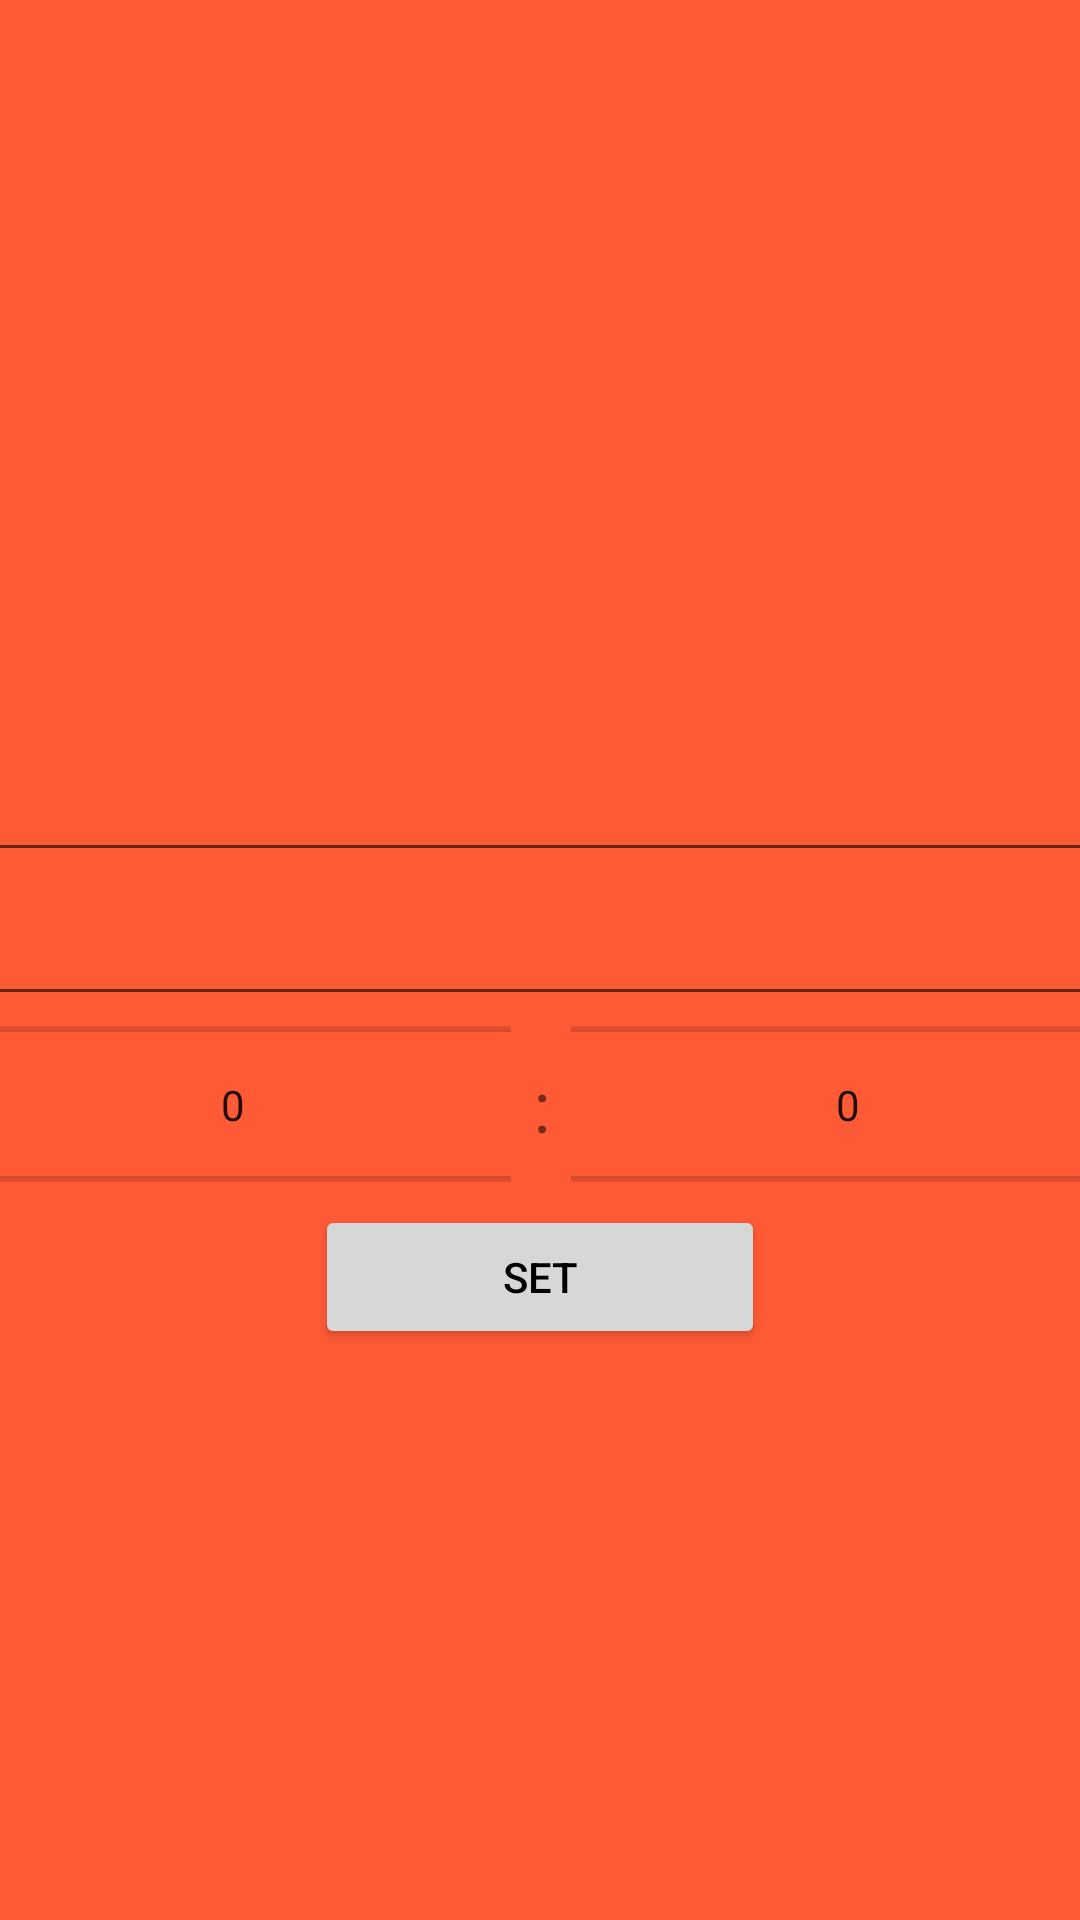

Reconstruct the res/layout file that produces this screen, plus the resources it refers to.
<!-- AndroidManifest.xml: application theme Theme.My_Workout_app -->
<!-- res/layout/exercise_set.xml -->
<?xml version="1.0" encoding="utf-8"?>
<androidx.constraintlayout.widget.ConstraintLayout xmlns:android="http://schemas.android.com/apk/res/android"
    xmlns:app="http://schemas.android.com/apk/res-auto"
    xmlns:tools="http://schemas.android.com/tools"
    android:layout_width="match_parent"
    android:layout_height="match_parent"
    android:background="@color/p1">

    <Button
        android:id="@+id/setButtonID"
        android:layout_width="150dp"
        android:layout_height="48dp"
        android:layout_marginTop="4dp"
        android:clickable="true"
        android:onClick="set_OnClick"
        android:text="@string/set"
        android:textColor="@color/Text"
        app:layout_constraintBottom_toBottomOf="parent"
        app:layout_constraintEnd_toEndOf="parent"
        app:layout_constraintStart_toStartOf="parent"
        app:layout_constraintTop_toBottomOf="@+id/linearLayout2"
        app:layout_constraintVertical_bias="0.0" />

    <LinearLayout
        android:id="@+id/linearLayout2"
        android:layout_width="390dp"
        android:layout_height="155dp"
        android:orientation="vertical"
        app:layout_constraintBottom_toBottomOf="parent"
        app:layout_constraintEnd_toEndOf="parent"
        app:layout_constraintStart_toStartOf="parent"
        app:layout_constraintTop_toTopOf="parent">

        <EditText
            android:id="@+id/setNameID"
            android:layout_width="match_parent"
            android:layout_height="wrap_content"
            android:ems="10"
            android:inputType="text"
            android:minHeight="48dp"
            android:textAlignment="center"
            tools:ignore="SpeakableTextPresentCheck" />

        <EditText
            android:id="@+id/setRepsID"
            android:layout_width="match_parent"
            android:layout_height="wrap_content"
            android:ems="10"
            android:inputType="number"
            android:minHeight="48dp"
            android:textAlignment="center"
            tools:ignore="SpeakableTextPresentCheck" />

        <LinearLayout
            android:layout_width="match_parent"
            android:layout_height="match_parent"
            android:orientation="horizontal"
            app:layout_constraintBottom_toBottomOf="parent"
            app:layout_constraintEnd_toEndOf="parent"
            app:layout_constraintStart_toStartOf="parent"
            app:layout_constraintTop_toTopOf="parent">

            <NumberPicker
                android:id="@+id/minute_pickerID"
                android:layout_width="185dp"
                android:layout_height="match_parent"
                tools:ignore="MissingConstraints" />

            <TextView
                android:id="@+id/textView2"
                android:layout_width="20dp"
                android:layout_height="match_parent"
                android:layout_weight="1"
                android:gravity="center"
                android:text=":"
                android:textAlignment="center"
                android:textSize="24sp" />

            <NumberPicker
                android:id="@+id/secund_pickerID"
                android:layout_width="185dp"
                android:layout_height="match_parent"
                tools:ignore="MissingConstraints" />
        </LinearLayout>
    </LinearLayout>
</androidx.constraintlayout.widget.ConstraintLayout>
<!-- resources referenced by this layout -->
<resources>
  <color name="Text">#FF000000</color>
  <color name="p1">#ff5a36</color>
  <string name="set">set</string>
  <style name="Theme.My_Workout_app" parent="Theme.MaterialComponents.DayNight.DarkActionBar">
          
          <item name="colorPrimaryVariant">@color/g3</item>
          <item name="colorPrimary">@color/g2</item>
          <item name="colorOnPrimary">@color/g1</item>
          
          <item name="colorSecondaryVariant">@color/purple_200</item>
          <item name="colorSecondary">@color/purple_200</item>
          <item name="colorOnSecondary">@color/purple_200</item>
          
          <item name="android:statusBarColor" tools:targetApi="l">?attr/colorPrimaryVariant</item>
          
      </style>
  <color name="purple_200">#FFBB86FC</color>
</resources>
